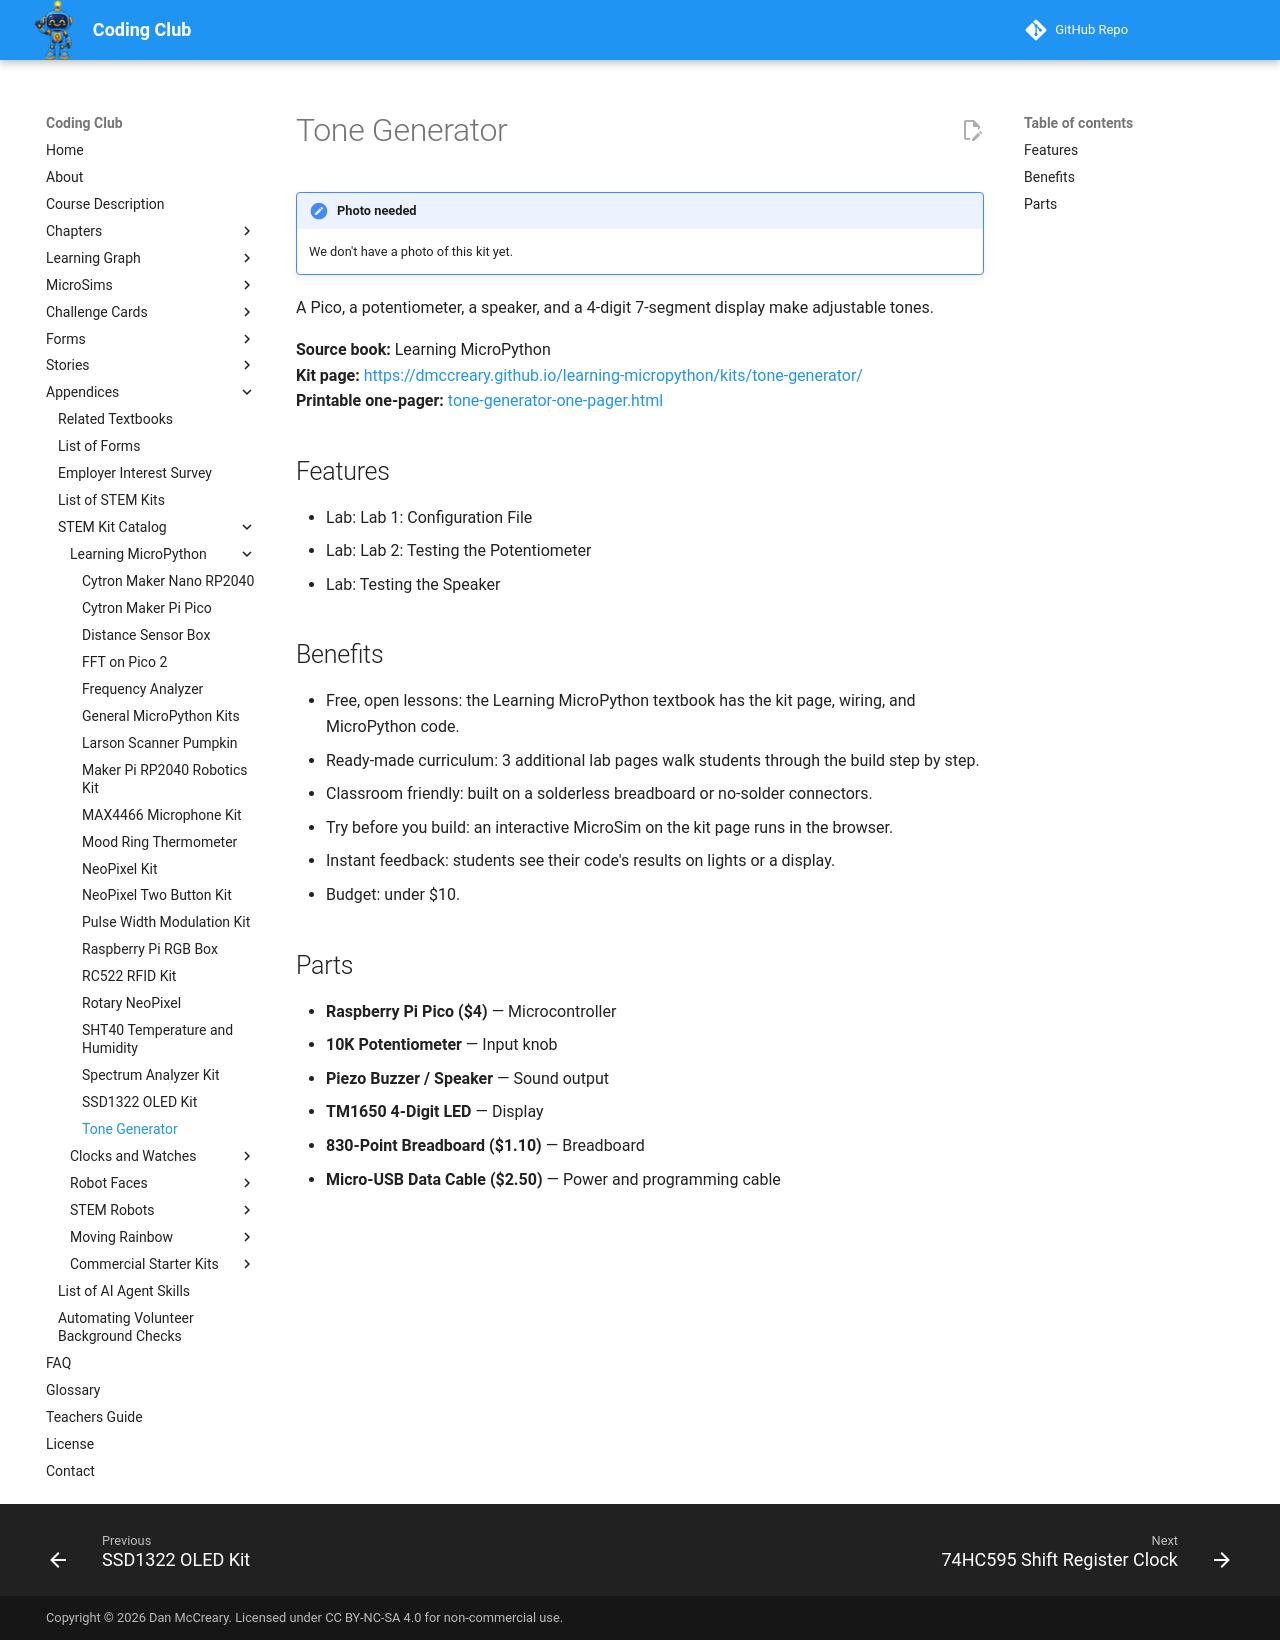

repository: dmccreary/coding-club · page: kits/tone-generator/index.html · generator: mkdocs

---
title: "Tone Generator"
description: "A Pico, a potentiometer, a speaker, and a 4-digit 7-segment display make adjustable tones."
---

# Tone Generator

!!! note "Photo needed"
    We don't have a photo of this kit yet.

A Pico, a potentiometer, a speaker, and a 4-digit 7-segment display make adjustable tones.

**Source book:** Learning MicroPython  
**Kit page:** [https://dmccreary.github.io/learning-micropython/kits/tone-generator/](https://dmccreary.github.io/learning-micropython/kits/tone-generator/)  
**Printable one-pager:** [tone-generator-one-pager.html](tone-generator-one-pager.html)

## Features

- Lab: Lab 1: Configuration File
- Lab: Lab 2: Testing the Potentiometer
- Lab: Testing the Speaker

## Benefits

- Free, open lessons: the Learning MicroPython textbook has the kit page, wiring, and MicroPython code.
- Ready-made curriculum: 3 additional lab pages walk students through the build step by step.
- Classroom friendly: built on a solderless breadboard or no-solder connectors.
- Try before you build: an interactive MicroSim on the kit page runs in the browser.
- Instant feedback: students see their code's results on lights or a display.
- Budget: under $10.

## Parts

- **Raspberry Pi Pico ($4)** — Microcontroller
- **10K Potentiometer** — Input knob
- **Piezo Buzzer / Speaker** — Sound output
- **TM1650 4-Digit LED** — Display
- **830-Point Breadboard ($1.10)** — Breadboard
- **Micro-USB Data Cable ($2.50)** — Power and programming cable
